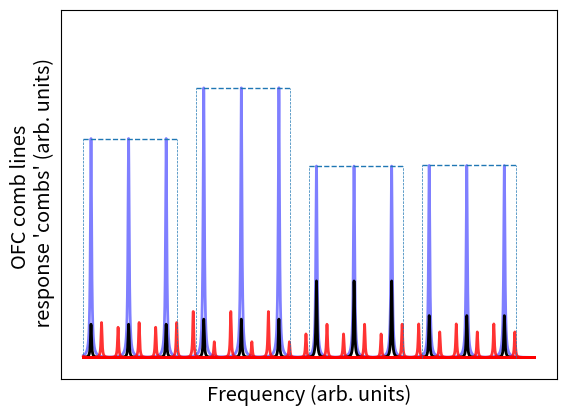

Generate this figure with matplotlib:
import numpy as np
import matplotlib.pyplot as plt
import matplotlib.cm as cm

fMAX = 30.
freq = np.linspace(0., fMAX, 10000)
basisNUM = 4
freqN = 3
tau = 0.05
r = np.random.uniform(0.3, 0.7, 4)

ofc_freq = np.asarray([[0.5 + (fMAX / (basisNUM * freqN))*i + (fMAX / basisNUM)*k for i in range(freqN)] for k in range(basisNUM)])

combs = [r[i]*tau / (tau**2 + (freq[:, np.newaxis] - ofc_freq[i][np.newaxis, :])**2) for i in range(basisNUM)]
tau = tau / 1.2
response_b = [(tau + np.abs(np.random.normal(0, 0.002/tau))) / (tau**2 + (freq[:, np.newaxis] - ofc_freq[i][np.newaxis, :])**2) for i in range(basisNUM)]
response_f1 = [(tau + np.abs(np.random.normal(0, 0.002/tau))) / (tau**2 + (freq[:, np.newaxis] - ofc_freq[i][np.newaxis, :] - 0.7)**2) for i in range(basisNUM)]
response_f2 = [(tau + np.abs(np.random.normal(0, 0.002/tau))) / (tau**2 + (freq[:, np.newaxis] - ofc_freq[i][np.newaxis, :] + 0.7)**2) for i in range(basisNUM)]
gaussian = np.exp(-(np.linspace(0, fMAX, basisNUM*freqN) - fMAX/2)**2).reshape(4, 3)
plt.figure()
for i in range(basisNUM):
    plt.plot(freq, combs[i], 'b', linewidth=2., alpha=0.5)
    plt.plot(freq, 0.05*response_b[i], color='k', linewidth=2.)
    plt.plot(freq, 0.025*response_f1[i], color='r', linewidth=2., alpha=0.8)
    plt.plot(freq, 0.025*response_f2[i], color='r', linewidth=2., alpha=0.8)
    plt.hlines(r[i]/tau/1.2, (fMAX / basisNUM)*i, (fMAX / basisNUM)*(i+1) - fMAX / (2*basisNUM*freqN), linestyles='dashed', linewidth=1)
    plt.vlines((fMAX / basisNUM)*i, 0., r[i]/tau/1.2, linestyles='dashed', linewidth=0.5)
    plt.vlines((fMAX / basisNUM)*(i+1) - fMAX / (2*basisNUM*freqN), 0., r[i]/tau/1.2, linestyles='dashed', linewidth=0.5)

plt.xticks([], [])
plt.yticks([], [])
plt.xlabel('Frequency (arb. units)', fontsize='x-large')
plt.ylabel('OFC comb lines \n response \'combs\' (arb. units)', fontsize='x-large')
plt.ylim(-1., 16)
plt.show()